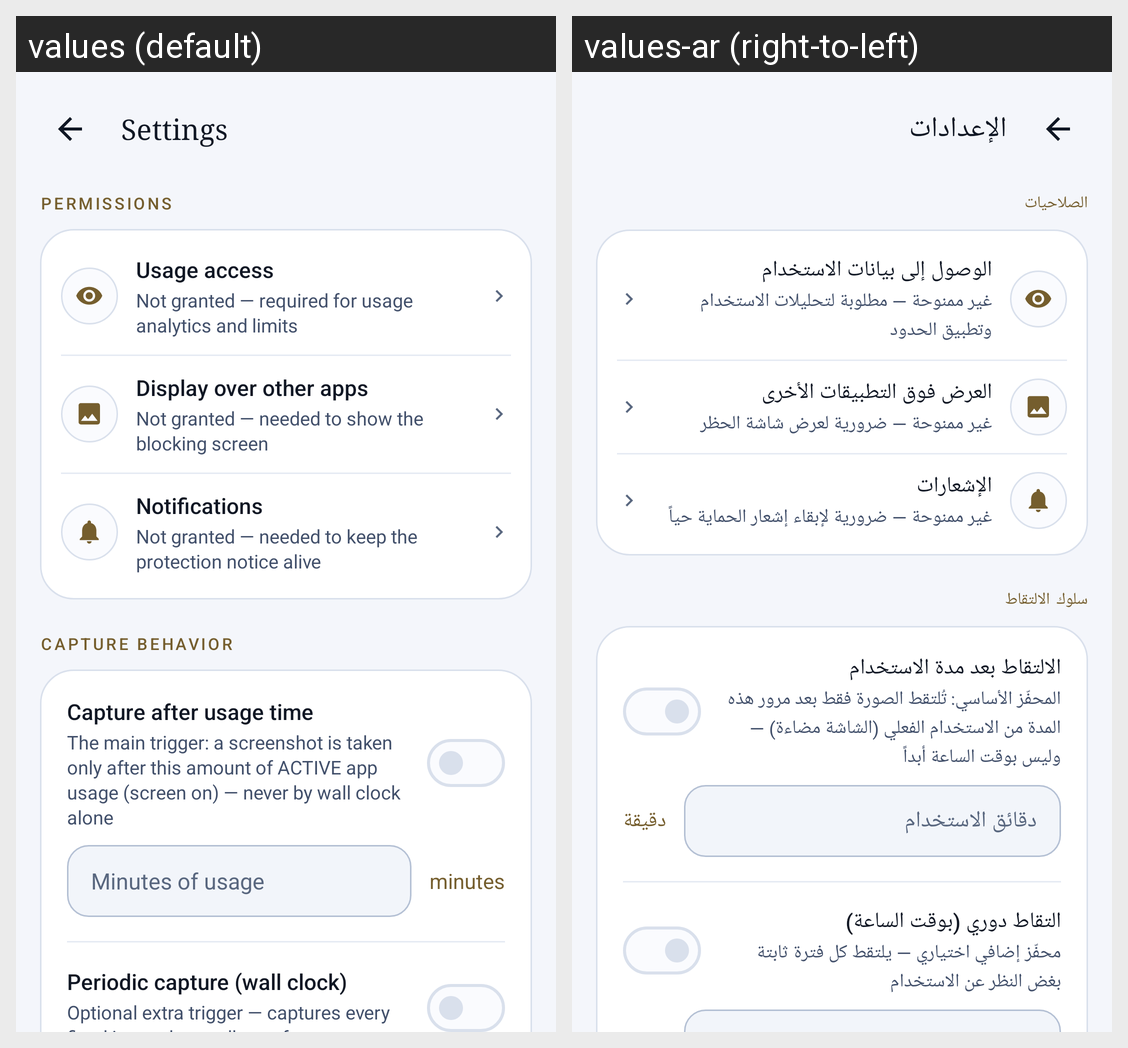

The same Android screen rendered under two of its app's locales, left to right. List the strings drawn on it with the default value and each locale's translation.
Android screen res/layout/activity_settings.xml rendered under 2 locales, left to right: values (default), values-ar (right-to-left). Device: Nexus 5 (rendered at 1080×1920; each locale shown at half size, 540×960, under a caption strip naming it); theme Theme.ScreenGuard.
Strings drawn on this screen, with the default value and each locale's value (text and hints the layout hard-codes, and strings that could not be matched under every locale, appear in the picture but are not listed):

settings_title
  values: Settings
  values-ar: الإعدادات

section_permissions
  values: Permissions
  values-ar: الصلاحيات

perm_usage_access
  values: Usage access
  values-ar: الوصول إلى بيانات الاستخدام

perm_usage_missing
  values: Not granted — required for usage analytics and limits
  values-ar: غير ممنوحة — مطلوبة لتحليلات الاستخدام وتطبيق الحدود

perm_overlay
  values: Display over other apps
  values-ar: العرض فوق التطبيقات الأخرى

perm_overlay_missing
  values: Not granted — needed to show the blocking screen
  values-ar: غير ممنوحة — ضرورية لعرض شاشة الحظر

perm_notifications
  values: Notifications
  values-ar: الإشعارات

perm_notifications_missing
  values: Not granted — needed to keep the protection notice alive
  values-ar: غير ممنوحة — ضرورية لإبقاء إشعار الحماية حياً

section_capture
  values: CAPTURE BEHAVIOR
  values-ar: سلوك الالتقاط

sw_usage_capture
  values: Capture after usage time
  values-ar: الالتقاط بعد مدة الاستخدام

sw_usage_capture_sub
  values: The main trigger: a screenshot is taken only after this amount of ACTIVE app usage (screen on) — never by wall clock alone
  values-ar: المحفّز الأساسي: تُلتقط الصورة فقط بعد مرور هذه المدة من الاستخدام الفعلي (الشاشة مضاءة) — وليس بوقت الساعة أبداً

et_usage_minutes_hint
  values: Minutes of usage
  values-ar: دقائق الاستخدام

unit_minutes
  values: minutes
  values-ar: دقيقة

sw_periodic
  values: Periodic capture (wall clock)
  values-ar: التقاط دوري (بوقت الساعة)

sw_periodic_sub
  values: Optional extra trigger — captures every fixed interval regardless of use
  values-ar: محفّز إضافي اختياري — يلتقط كل فترة ثابتة بغض النظر عن الاستخدام
